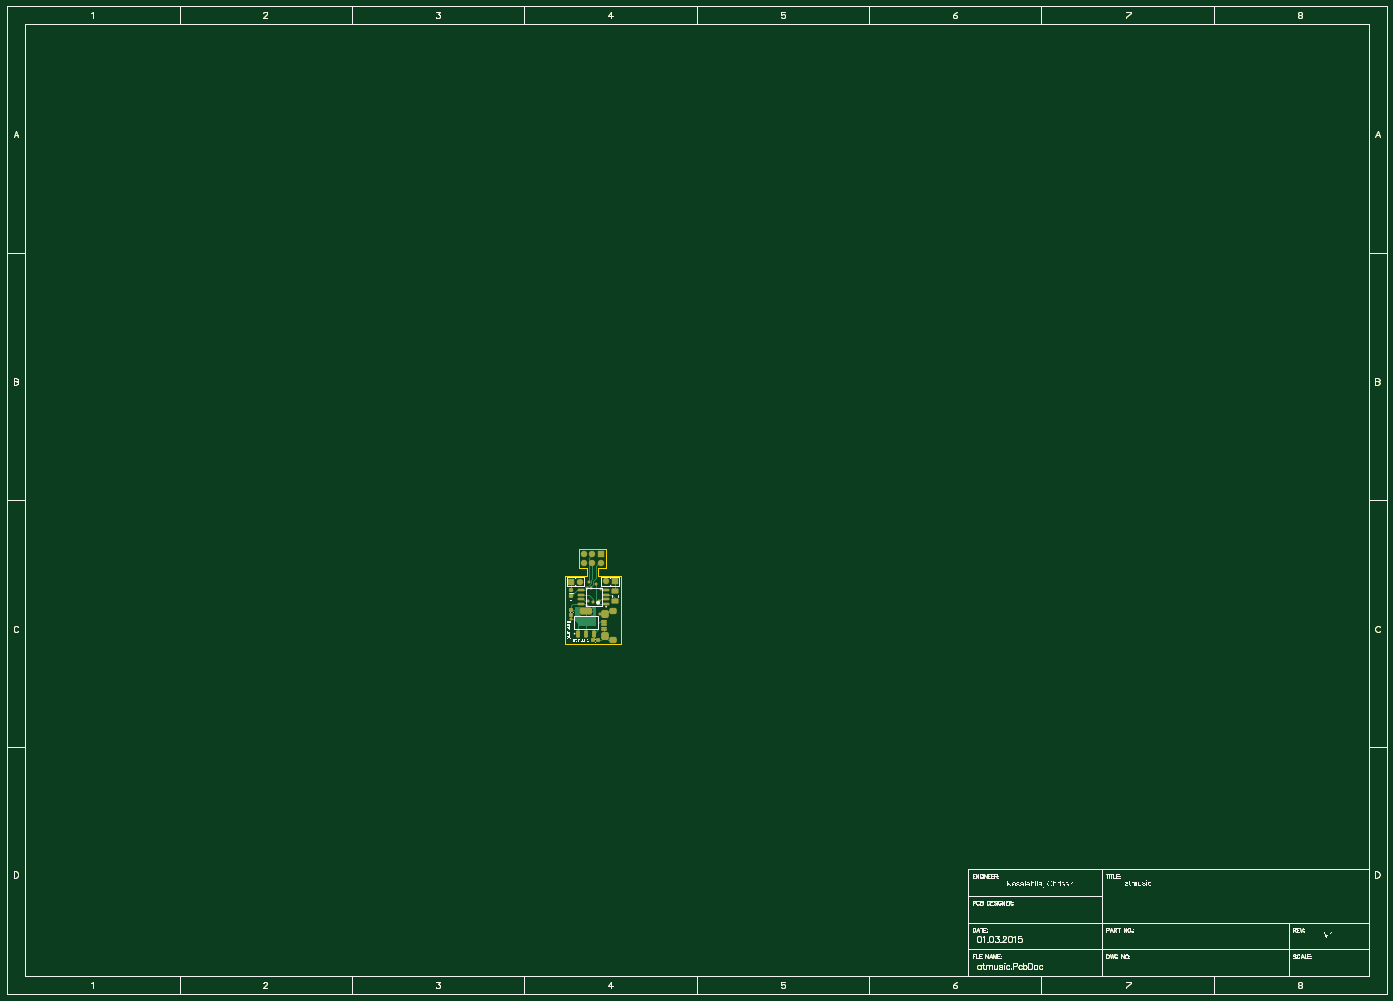
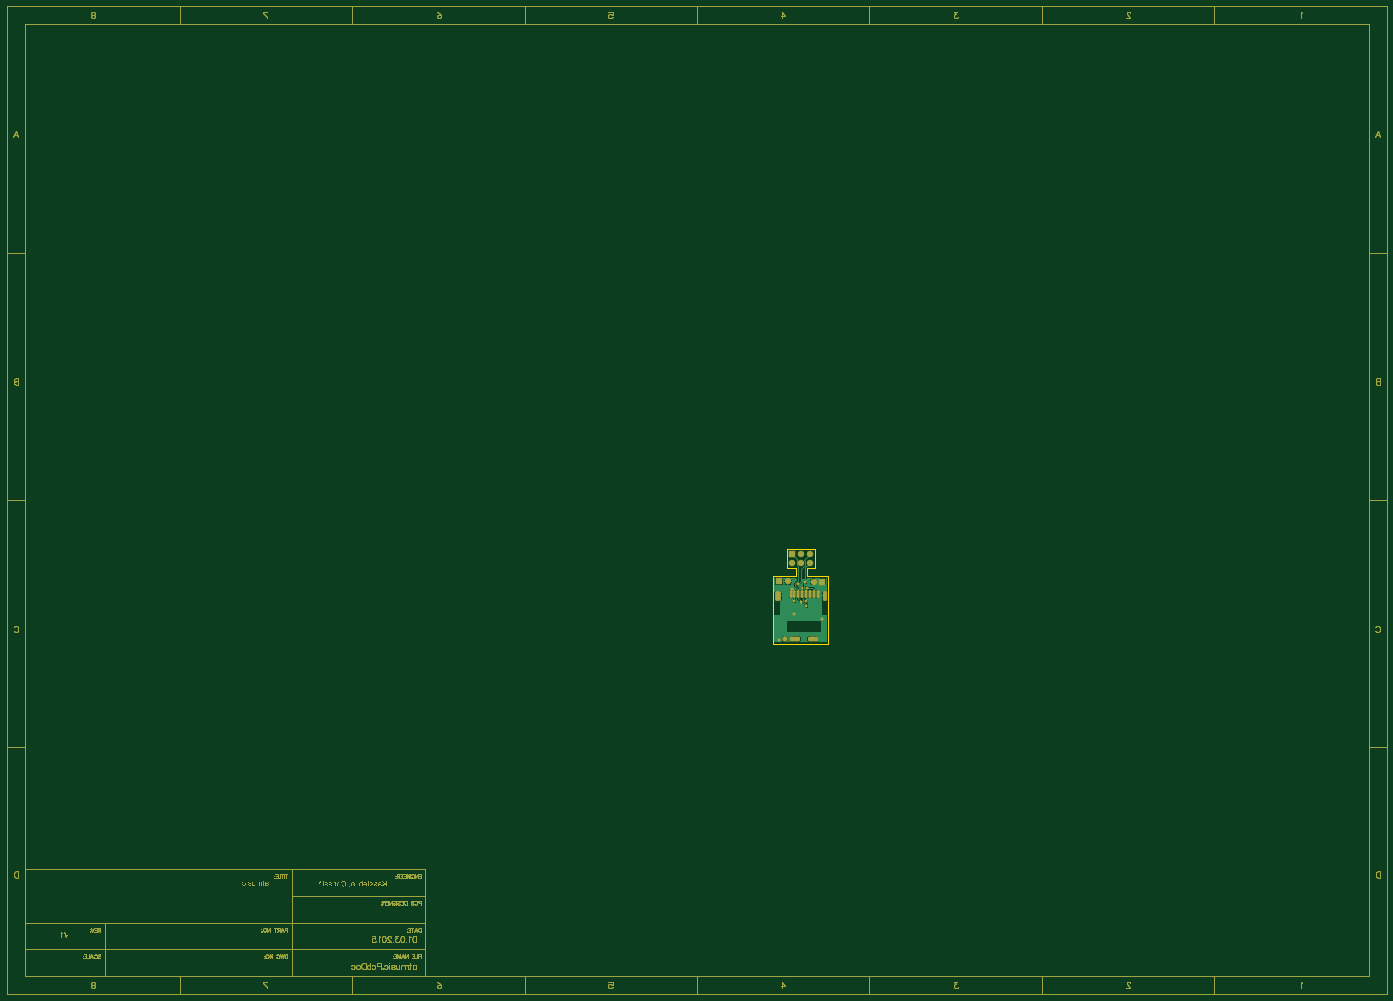
Circuit board: 6 layer files. Board 393.7 x 281.9 mm.
- bottom_copper: atmusic.GBL (110526 bytes)
- bottom_mask: atmusic.GBS (106680 bytes)
- outline: atmusic.GKO (106211 bytes)
- top_copper: atmusic.GTL (102359 bytes)
- top_silk: atmusic.GTO (144586 bytes)
- top_mask: atmusic.GTS (105069 bytes)

=== bottom_copper: atmusic.GBL (110526 bytes, source omitted) ===
=== bottom_mask: atmusic.GBS (106680 bytes, source omitted) ===
=== outline: atmusic.GKO (106211 bytes, source omitted) ===
=== top_copper: atmusic.GTL (102359 bytes, source omitted) ===
=== top_silk: atmusic.GTO (144586 bytes, source omitted) ===
=== top_mask: atmusic.GTS (105069 bytes, source omitted) ===
